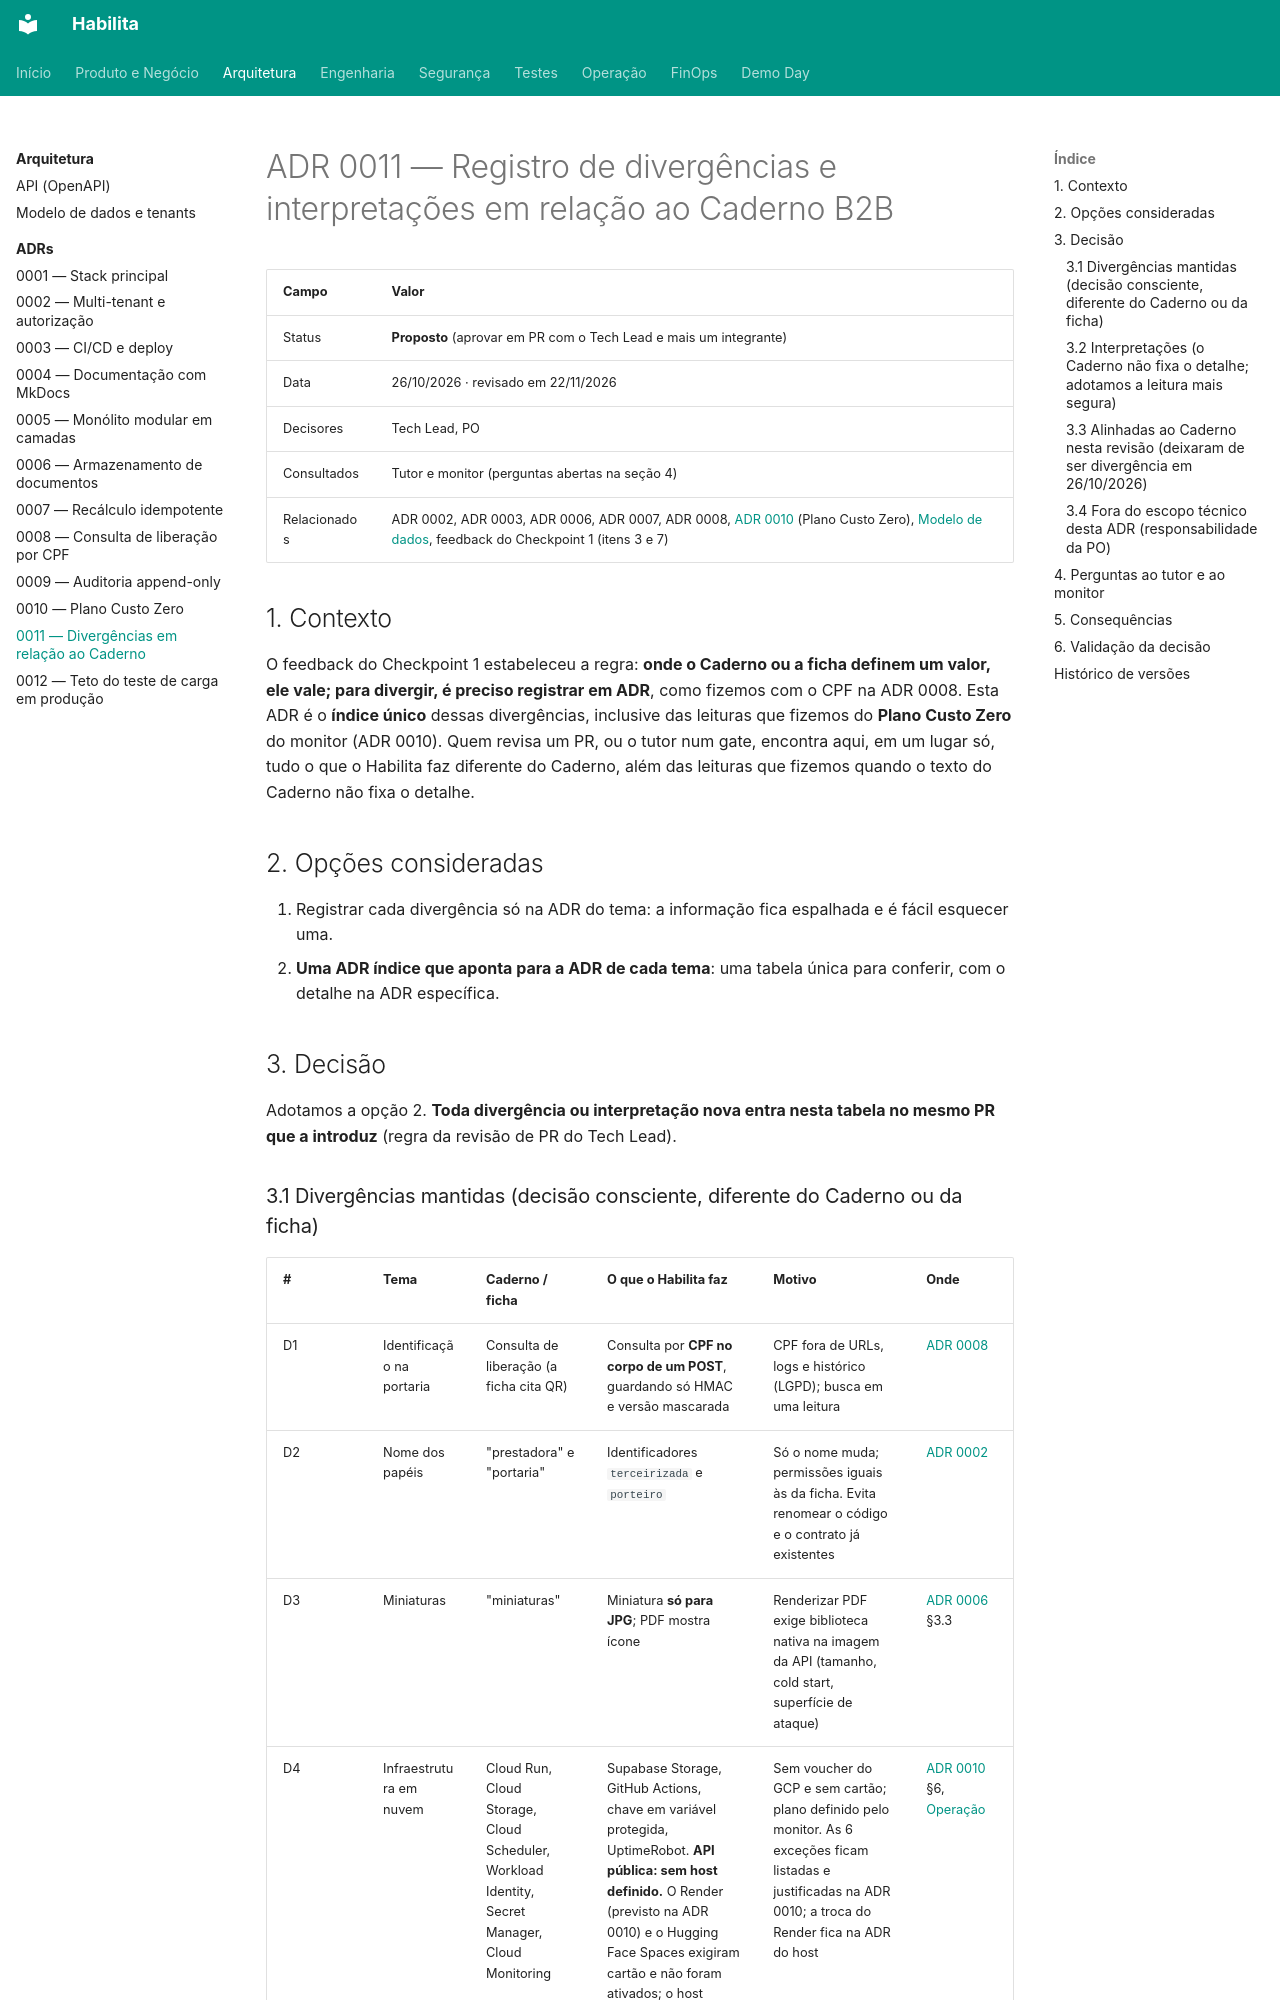

repository: projeto-habilita/habilita-docs · page: arquitetura/adr/0011-divergencias-caderno/index.html · generator: mkdocs

# ADR 0011 — Registro de divergências e interpretações em relação ao Caderno B2B

| Campo | Valor |
|---|---|
| Status | **Proposto** (aprovar em PR com o Tech Lead e mais um integrante) |
| Data | 26/10/2026 · revisado em 22/11/2026 |
| Decisores | Tech Lead, PO |
| Consultados | Tutor e monitor (perguntas abertas na seção 4) |
| Relacionados | ADR 0002, ADR 0003, ADR 0006, ADR 0007, ADR 0008, [ADR 0010](0010-plano-custo-zero.md) (Plano Custo Zero), [Modelo de dados](../dados.md), feedback do Checkpoint 1 (itens 3 e 7) |

## 1. Contexto

O feedback do Checkpoint 1 estabeleceu a regra: **onde o Caderno ou a ficha definem um valor, ele vale; para divergir, é preciso registrar em ADR**, como fizemos com o CPF na ADR 0008. Esta ADR é o **índice único** dessas divergências, inclusive das leituras que fizemos do **Plano Custo Zero** do monitor (ADR 0010). Quem revisa um PR, ou o tutor num gate, encontra aqui, em um lugar só, tudo o que o Habilita faz diferente do Caderno, além das leituras que fizemos quando o texto do Caderno não fixa o detalhe.

## 2. Opções consideradas

1. Registrar cada divergência só na ADR do tema: a informação fica espalhada e é fácil esquecer uma.
2. **Uma ADR índice que aponta para a ADR de cada tema**: uma tabela única para conferir, com o detalhe na ADR específica.

## 3. Decisão

Adotamos a opção 2. **Toda divergência ou interpretação nova entra nesta tabela no mesmo PR que a introduz** (regra da revisão de PR do Tech Lead).
